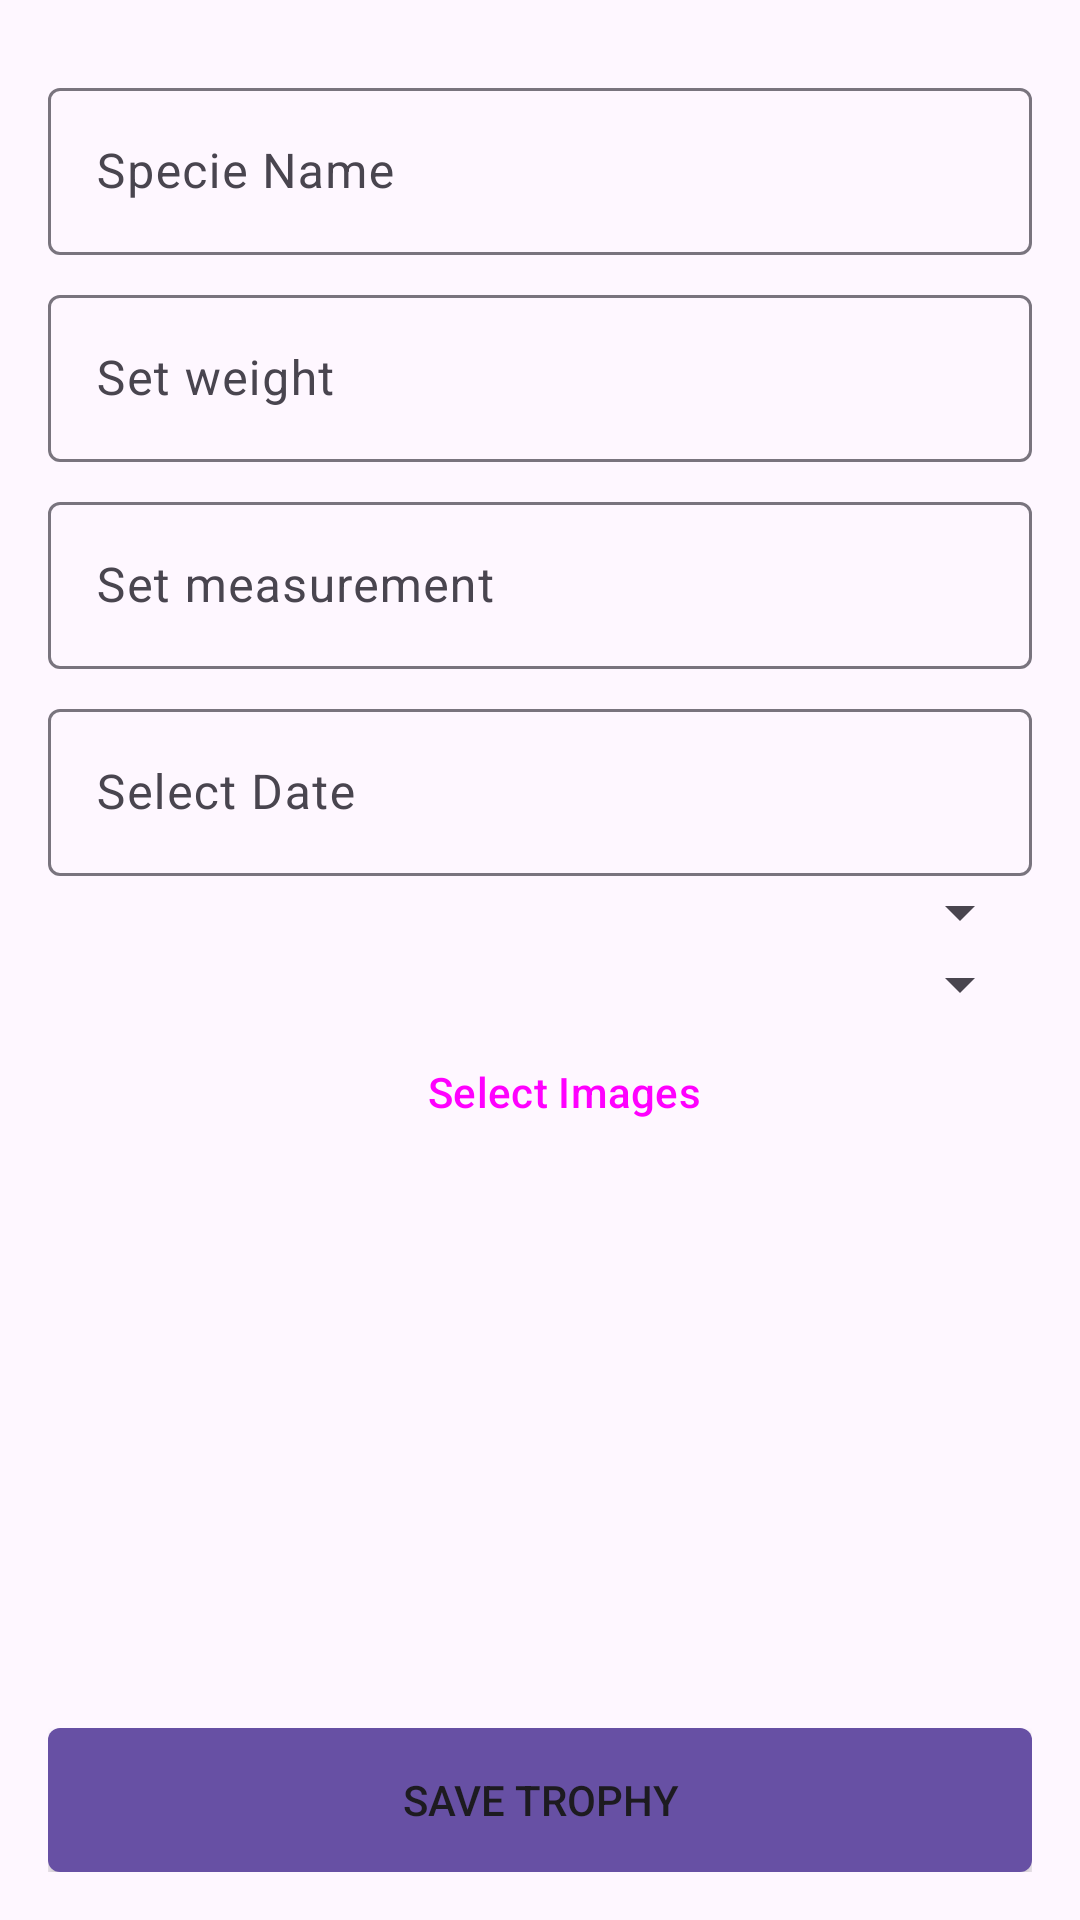

Reconstruct the res/layout file that produces this screen, plus the resources it refers to.
<!-- AndroidManifest.xml: application theme Theme.Gametrailtracker -->
<!-- res/layout/fragment_animal_add.xml -->
<?xml version="1.0" encoding="utf-8"?>
<LinearLayout xmlns:android="http://schemas.android.com/apk/res/android"
    xmlns:tools="http://schemas.android.com/tools"
    android:layout_width="match_parent"
    android:layout_height="match_parent"
    android:orientation="vertical"
    android:padding="16dp"
    tools:context=".fragments.add.AnimalAddFragment">

    <com.google.android.material.textfield.TextInputLayout
        android:layout_width="match_parent"
        android:layout_height="wrap_content"
        android:paddingTop="8dp">

        <EditText
            android:id="@+id/editTextSpecieName"
            android:layout_width="match_parent"
            android:layout_height="wrap_content"
            android:hint="@string/editTextSpecieName" />
    </com.google.android.material.textfield.TextInputLayout>

    <com.google.android.material.textfield.TextInputLayout
        android:layout_width="match_parent"
        android:layout_height="wrap_content"
        android:paddingTop="8dp">

        <EditText
            android:id="@+id/editTextWeight"
            android:layout_width="match_parent"
            android:layout_height="wrap_content"
            android:hint="@string/editTextWeight" />
    </com.google.android.material.textfield.TextInputLayout>

    <com.google.android.material.textfield.TextInputLayout
        android:layout_width="match_parent"
        android:layout_height="wrap_content"
        android:paddingTop="8dp">

        <EditText
            android:id="@+id/editTextMeasurement"
            android:layout_width="match_parent"
            android:layout_height="wrap_content"
            android:hint="@string/editTextMeasurement" />
    </com.google.android.material.textfield.TextInputLayout>

    <com.google.android.material.textfield.TextInputLayout
        android:layout_width="match_parent"
        android:layout_height="wrap_content"
        android:paddingTop="8dp">

        <EditText
            android:id="@+id/editTextDate"
            android:layout_width="match_parent"
            android:layout_height="wrap_content"
            android:clickable="true"
            android:cursorVisible="false"
            android:focusable="false"
            android:hint="@string/editTextDate" />
    </com.google.android.material.textfield.TextInputLayout>

    <Spinner
        android:id="@+id/spinnerLocation"
        android:layout_width="match_parent"
        android:layout_height="wrap_content" />

    <Spinner
        android:id="@+id/spinnerWeapon"
        android:layout_width="match_parent"
        android:layout_height="wrap_content" />

    <Button
        android:id="@+id/buttonSelectAnimalImages"
        style="?android:attr/buttonBarButtonStyle"
        android:layout_width="wrap_content"
        android:layout_height="wrap_content"
        android:layout_gravity="center_horizontal"
        android:text="@string/buttonSelectImages" />

    <androidx.recyclerview.widget.RecyclerView
        android:id="@+id/imagesAnimalRecyclerView"
        android:layout_width="match_parent"
        android:layout_height="0dp"
        android:layout_weight="1"
        android:layout_marginTop="16dp" />

    <LinearLayout
        android:layout_width="match_parent"
        android:layout_height="wrap_content"
        android:layout_marginTop="16dp"
        android:gravity="center"
        android:orientation="horizontal">

        <Button
            android:id="@+id/buttonSaveAnimal"
            android:layout_width="0dp"
            android:layout_height="wrap_content"
            android:layout_weight="0.9"
            android:background="@drawable/button_rounded_less"
            android:text="@string/buttonSaveAnimal" />
    </LinearLayout>

    <ImageView
        android:id="@+id/checkMarkAnimalAdd"
        android:layout_width="wrap_content"
        android:layout_height="wrap_content"
        android:layout_gravity="center_horizontal"
        android:layout_marginTop="16dp"
        android:contentDescription="@string/check_mark_image_description"
        android:src="@drawable/ic_checkmark"
        android:visibility="gone" />

</LinearLayout>
<!-- resources referenced by this layout -->
<resources>
  <!-- drawable button_rounded_less (drawable) -->
  <?xml version="1.0" encoding="utf-8"?>
  <shape xmlns:android="http://schemas.android.com/apk/res/android" android:shape="rectangle">
      <corners android:radius="4dp"/>
      <solid android:color="?attr/colorPrimary"/>
  </shape>
  <!-- drawable ic_checkmark: vector/xml drawable (drawable, 9930 chars, omitted) -->
  <string name="buttonSaveAnimal">Save trophy</string>
  <string name="buttonSelectImages">Select Images</string>
  <string name="check_mark_image_description">Check mark</string>
  <string name="editTextDate">Select Date</string>
  <string name="editTextMeasurement">Set measurement</string>
  <string name="editTextSpecieName">Specie Name</string>
  <string name="editTextWeight">Set weight</string>
  <style name="Theme.Gametrailtracker" parent="Base.Theme.Gametrailtracker" />
  <style name="Base.Theme.Gametrailtracker" parent="Theme.Material3.DayNight.NoActionBar">
      </style>
</resources>
